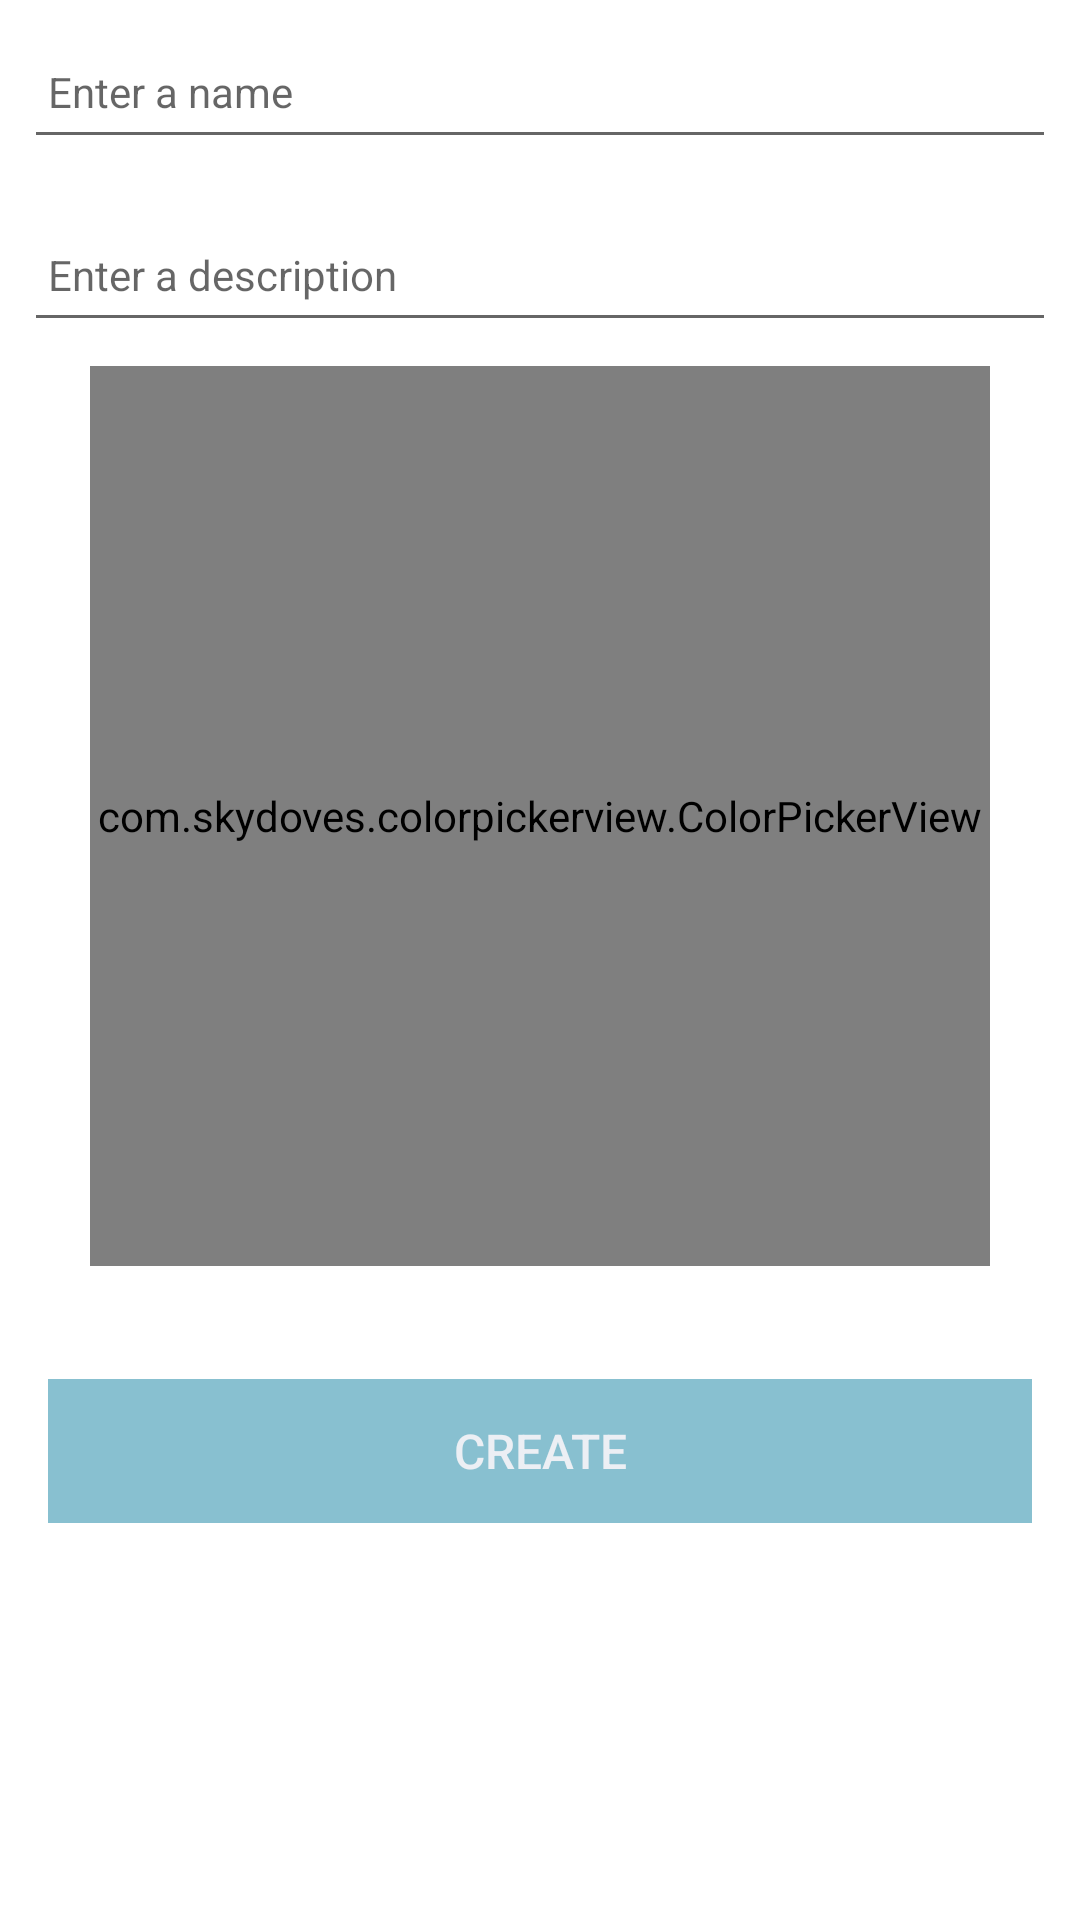

Write the Android layout XML for this screen, with the resource values it uses.
<!-- AndroidManifest.xml: application theme Theme.Lucre -->
<!-- res/layout/activity_category.xml -->
<?xml version="1.0" encoding="utf-8"?>
<androidx.constraintlayout.widget.ConstraintLayout xmlns:android="http://schemas.android.com/apk/res/android"
    xmlns:app="http://schemas.android.com/apk/res-auto"
    xmlns:tools="http://schemas.android.com/tools"
    android:layout_width="match_parent"
    android:layout_height="match_parent"
    tools:context=".activities.CategoryActivity">

    <RelativeLayout
        android:layout_width="match_parent"
        android:layout_height="wrap_content"
        app:layout_constraintBottom_toBottomOf="parent"
        app:layout_constraintTop_toTopOf="parent">

        <ScrollView
            android:layout_width="match_parent"
            android:layout_height="match_parent"
            android:fillViewport="true">

            <LinearLayout
                android:layout_width="match_parent"
                android:layout_height="wrap_content"
                android:orientation="vertical">

                <EditText
                    android:id="@+id/categoryName"
                    android:layout_width="match_parent"
                    android:layout_height="45dp"
                    android:layout_margin="8dp"
                    android:autofillHints=""
                    android:hint="@string/vault_name"
                    android:inputType="text"
                    android:maxLength="25"
                    android:maxLines="1"
                    android:padding="8dp"
                    android:textColor="@color/polar"
                    android:textSize="14sp" />

                <EditText
                    android:id="@+id/categoryDescription"
                    android:layout_width="match_parent"
                    android:layout_height="45dp"
                    android:layout_margin="8dp"
                    android:autofillHints=""
                    android:hint="@string/vault_description"
                    android:inputType="text"
                    android:maxLength="25"
                    android:maxLines="1"
                    android:padding="8dp"
                    android:textColor="@color/polar"
                    android:textSize="14sp" />

                <com.skydoves.colorpickerview.ColorPickerView
                    app:debounceDuration="150"
                    android:id="@+id/colorPickerView"
                    android:layout_gravity="center"
                    android:layout_width="300dp"
                    android:layout_height="300dp" />

                <TextView
                    android:layout_gravity="center"
                    android:id="@+id/categoryColor"
                    android:layout_width="wrap_content"
                    android:layout_height="wrap_content"
                    android:layout_alignParentTop="true"
                    android:textSize="16sp" />

                <Button
                    android:id="@+id/categorySubmit"
                    android:layout_width="match_parent"
                    android:layout_height="wrap_content"
                    android:layout_margin="16dp"
                    android:background="@color/aqua"
                    android:paddingTop="8dp"
                    android:paddingBottom="8dp"
                    android:stateListAnimator="@null"
                    android:text="@string/item_add"
                    android:textColor="@color/snow"
                    android:textSize="16sp" />

            </LinearLayout>
        </ScrollView>

    </RelativeLayout>

</androidx.constraintlayout.widget.ConstraintLayout>
<!-- resources referenced by this layout -->
<resources>
  <color name="aqua">#88C0D0</color>
  <color name="polar">#2E3440</color>
  <color name="snow">#ECEFF4</color>
  <string name="item_add">Create</string>
  <string name="vault_description">Enter a description</string>
  <string name="vault_name">Enter a name</string>
  <style name="Theme.Lucre" parent="Theme.MaterialComponents.DayNight.DarkActionBar">
          
          <item name="colorPrimary">@color/aqua</item>
          <item name="colorPrimaryVariant">@color/aqua_dark</item>
          <item name="colorOnPrimary">@color/white</item>
  
          <item name="colorPrimaryDark">@color/polar</item>
          
          <item name="colorSecondary">@color/seafoam</item>
          <item name="colorSecondaryVariant">@color/green</item>
          <item name="colorOnSecondary">@color/white</item>
          
          <item name="android:statusBarColor" tools:targetApi="l">?attr/colorPrimaryDark</item>
          
          <item name="actionBarStyle">@style/MyActionBar</item>
      </style>
  <color name="aqua_dark">#5E81AC</color>
  <color name="white">#FFFFFF</color>
  <color name="seafoam">#8FBCBB</color>
  <color name="green">#A3BE8C</color>
  <style name="MyActionBar" parent="@style/Widget.AppCompat.Light.ActionBar">
          <item name="background">@color/polar_two</item>
      </style>
</resources>
